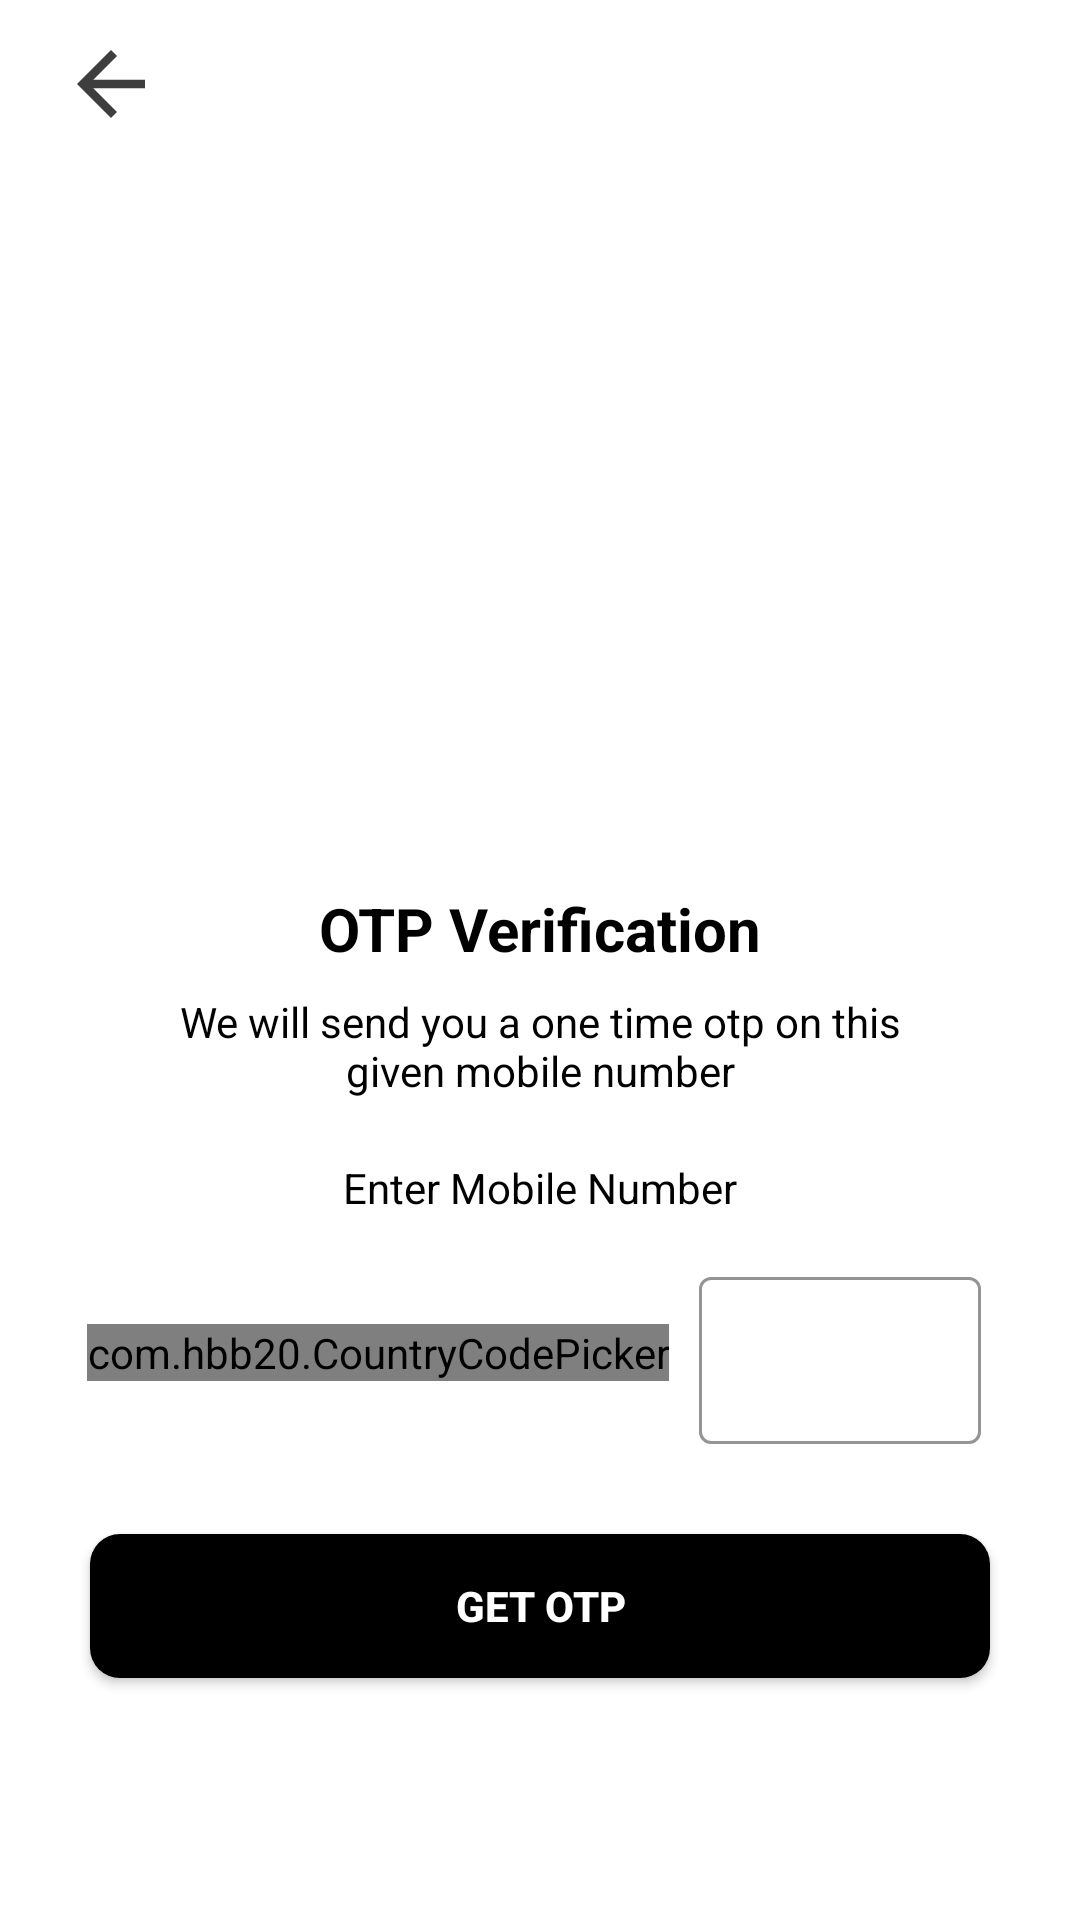

Produce the Android XML layout that renders to this screen, including the resource entries it uses.
<!-- AndroidManifest.xml: application theme Theme.AndroidPractise -->
<!-- res/layout/activity_otp.xml -->
<?xml version="1.0" encoding="utf-8"?>
<ScrollView
    xmlns:android="http://schemas.android.com/apk/res/android"
    xmlns:app="http://schemas.android.com/apk/res-auto"
    xmlns:tools="http://schemas.android.com/tools"
    android:layout_width="match_parent"
    android:layout_height="match_parent"
    tools:context=".views.OtpActivity">
    <LinearLayout
        android:layout_width="match_parent"
        android:layout_height="wrap_content"
        android:orientation="vertical"
        android:gravity="center_horizontal"
        >

        <RelativeLayout
            android:layout_width="match_parent"
            android:layout_height="?actionBarSize"
            >
            <ImageView
                android:id="@+id/arrow_back"
                android:layout_width="wrap_content"
                android:layout_height="wrap_content"
                android:src="@drawable/arrow_back"
                android:layout_centerVertical="true"
                android:layout_marginHorizontal="20dp"
                />

        </RelativeLayout>

        <ImageView
            android:id="@+id/sendotp"
            android:layout_width="120dp"
            android:layout_height="120dp"
            android:layout_marginTop="90dp"
            android:src="@drawable/phone"/>

        <TextView
            android:layout_width="wrap_content"
            android:layout_height="wrap_content"
            android:layout_marginTop="30dp"
            android:text="@string/otp_verification"
            android:textColor="@color/black"
            android:textSize="20sp"
            android:textStyle="bold"
            />
        <TextView
            android:layout_width="match_parent"
            android:layout_height="wrap_content"
            android:layout_marginStart="50dp"
            android:layout_marginLeft="50dp"
            android:layout_marginTop="8dp"
            android:layout_marginEnd="50dp"
            android:gravity="center"
            android:text="@string/otp_send"
            android:textColor="@color/black"
            android:textSize="14sp"
            />

        <TextView
            android:layout_width="match_parent"
            android:layout_height="wrap_content"
            android:layout_marginStart="30dp"
            android:layout_marginLeft="30dp"
            android:layout_marginTop="20dp"
            android:layout_marginEnd="30dp"
            android:layout_marginBottom="15dp"
            android:layout_marginRight="30dp"
            android:gravity="center"
            android:text="@string/enter_mobile"
            android:textColor="@color/black"
            android:textSize="14sp"
            />

        <LinearLayout
            android:layout_width="match_parent"
            android:layout_height="wrap_content"
            android:layout_marginStart="30dp"
            android:layout_marginEnd="32dp"
            android:gravity="center"
            android:orientation="horizontal"
            >

            <com.hbb20.CountryCodePicker
                android:id="@+id/ccp"
                android:layout_width="wrap_content"
                android:layout_height="wrap_content"
                android:clipToOutline="true"
                app:ccp_defaultPhoneCode="254"
                app:ccp_showNameCode="false"
                app:ccp_showArrow="true"
                app:ccp_hintExampleNumber="true"
                app:ccp_autoFormatNumber="true"
                app:ccp_customMasterCountries="KE,UG,TZ,GH,SN,IN,ET,ZM"

                />


            <com.google.android.material.textfield.TextInputLayout
                style="@style/Widget.MaterialComponents.TextInputLayout.OutlinedBox"
                android:layout_width="match_parent"
                android:layout_height="wrap_content"
                android:layout_marginStart="10dp"
                android:textColorHint="@color/black"
                app:boxStrokeColor="@color/black"
               >

                <com.google.android.material.textfield.TextInputEditText
                    android:id="@+id/inputMobile"
                    android:layout_width="match_parent"
                    android:layout_height="wrap_content"
                    android:textColor="@color/black"
                    android:inputType="phone"
                    android:singleLine="true"

                    />

            </com.google.android.material.textfield.TextInputLayout>

        </LinearLayout>

        <Button
            android:id="@+id/getOtp"
            android:layout_width="match_parent"
            android:layout_height="wrap_content"
            android:text="Get OTP"
            android:layout_margin="30dp"
            android:textColor="@color/white"
            android:textStyle="bold"
            android:background="@drawable/backgroundbutton"
            />

    </LinearLayout>
</ScrollView>
<!-- resources referenced by this layout -->
<resources>
  <color name="black">#FF000000</color>
  <color name="white">#FFFFFFFF</color>
  <!-- drawable arrow_back (drawable) -->
  <vector android:alpha="0.76" android:autoMirrored="true"
      android:height="34dp" android:tint="@color/black"
      android:viewportHeight="24" android:viewportWidth="24"
      android:width="34dp" xmlns:android="http://schemas.android.com/apk/res/android">
      <path android:fillColor="@android:color/white" android:pathData="M20,11H7.83l5.59,-5.59L12,4l-8,8 8,8 1.41,-1.41L7.83,13H20v-2z"/>
  </vector>
  <!-- drawable backgroundbutton (drawable) -->
  <?xml version="1.0" encoding="utf-8"?>
  <shape
      xmlns:android="http://schemas.android.com/apk/res/android"
      android:shape="rectangle"
      >
      <solid android:color="@color/black"/>
      <corners android:radius="10dp"/>
  
  </shape>
  <string name="enter_mobile">Enter Mobile Number</string>
  <string name="otp_send">We will send you a one time otp on this given mobile number</string>
  <string name="otp_verification">OTP Verification</string>
  <style name="Theme.AndroidPractise" parent="Theme.MaterialComponents.DayNight.NoActionBar">
          
          <item name="colorPrimary">@color/primary</item>
  
  
          <item name="android:statusBarColor" tools:targetApi="l">@color/primary</item>
      </style>
  <color name="primary">#6A7CFF</color>
</resources>
